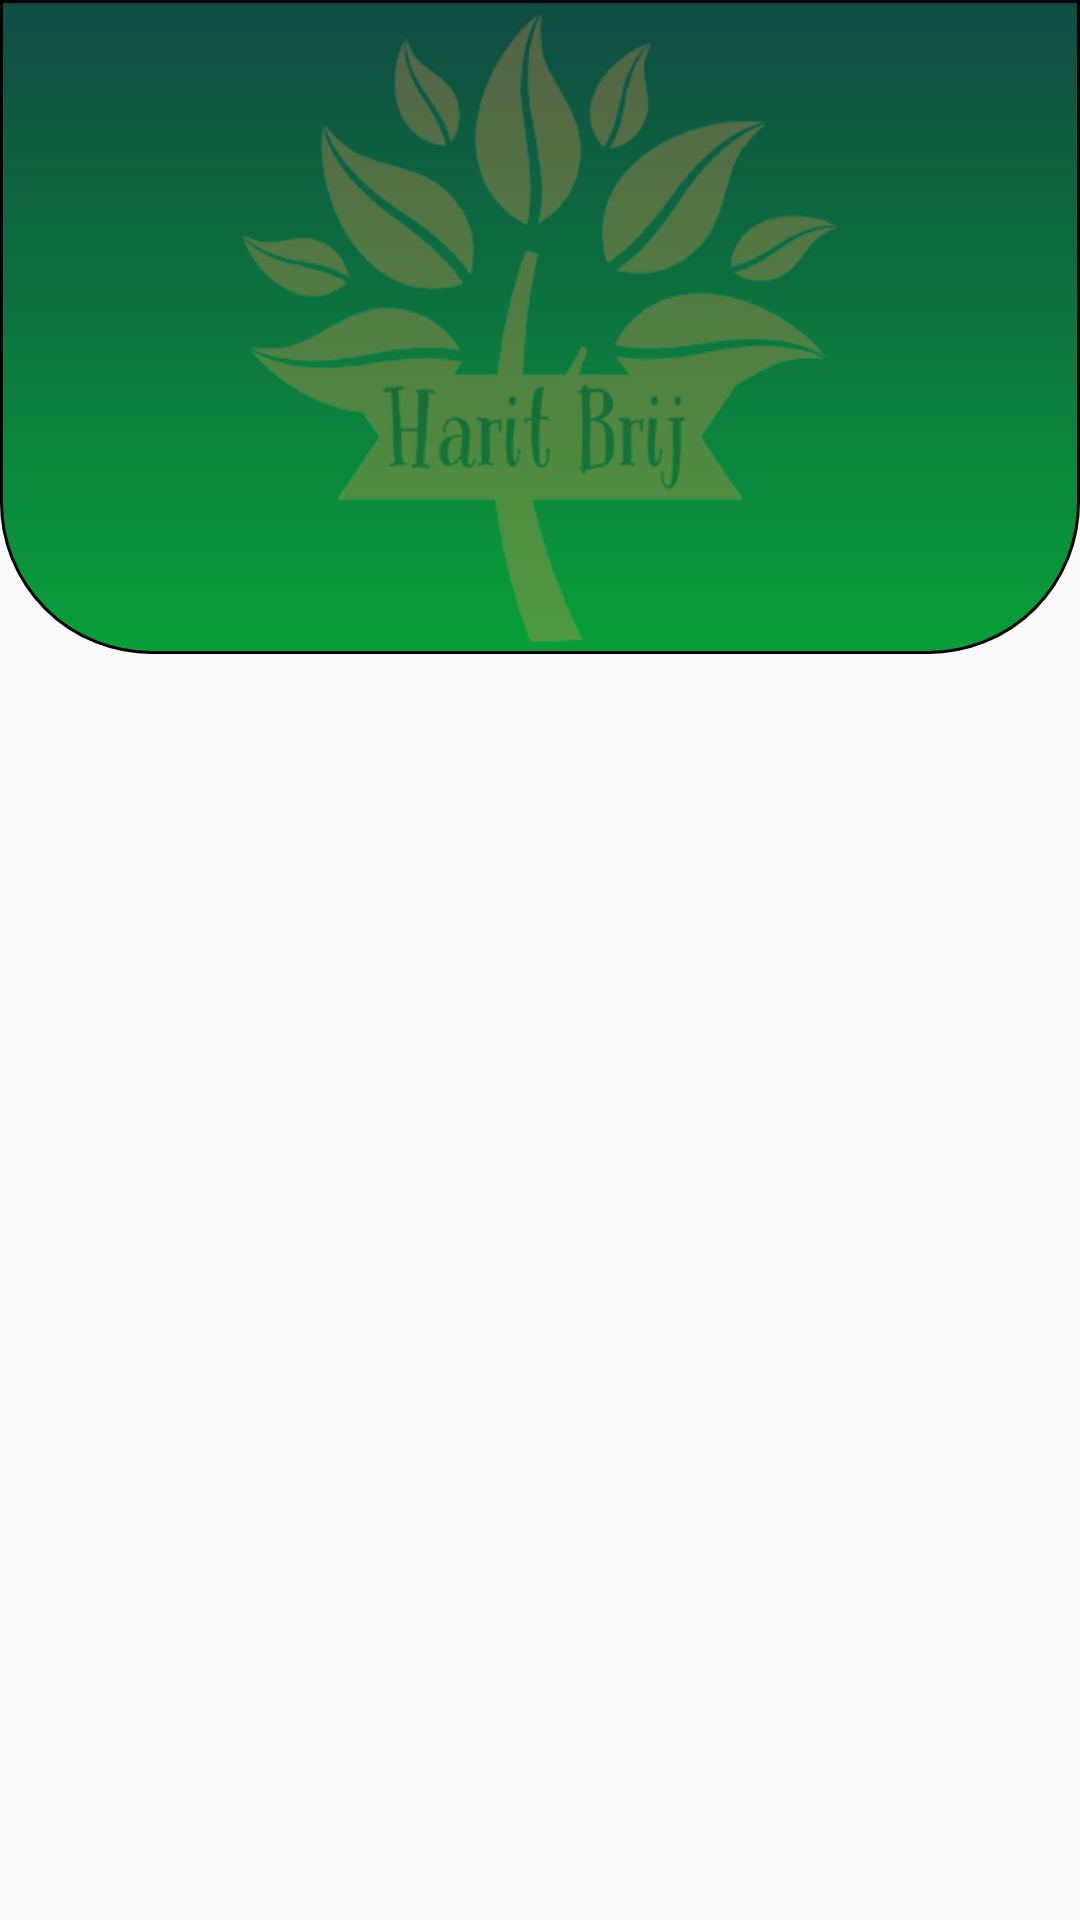

Reconstruct the res/layout file that produces this screen, plus the resources it refers to.
<!-- AndroidManifest.xml: application theme Theme.HaritBrij -->
<!-- res/layout/secondupperpart.xml -->
<?xml version="1.0" encoding="utf-8"?>
<androidx.constraintlayout.widget.ConstraintLayout xmlns:android="http://schemas.android.com/apk/res/android"
    android:layout_width="match_parent"
    android:layout_height="match_parent"
    xmlns:tools="http://schemas.android.com/tools"
    xmlns:app="http://schemas.android.com/apk/res-auto">


    <TextView
        android:id="@+id/textView41"
        android:layout_width="match_parent"
        android:layout_height="218dp"
        android:background="@drawable/gradient_drawable_1"
        app:layout_constraintEnd_toEndOf="parent"
        app:layout_constraintStart_toStartOf="parent"
        app:layout_constraintTop_toTopOf="parent"
        tools:ignore="MissingConstraints" />

    <ImageView
        android:id="@+id/imageView"
        android:layout_width="match_parent"
        android:layout_height="295dp"
        android:alpha="0.3"
        app:layout_constraintBottom_toBottomOf="@+id/textView41"
        app:layout_constraintEnd_toEndOf="parent"
        app:layout_constraintHorizontal_bias="0.496"
        app:layout_constraintStart_toStartOf="parent"
        app:layout_constraintTop_toTopOf="@+id/textView41"
        app:srcCompat="@drawable/harit_brij_logos_transparent_removebg_preview"
        tools:ignore="MissingConstraints" />









</androidx.constraintlayout.widget.ConstraintLayout>
<!-- resources referenced by this layout -->
<resources>
  <!-- drawable gradient_drawable_1 (drawable) -->
  <?xml version = "1.0" encoding = "utf-8" ?>
  <shape
      android:shape = "rectangle"
      xmlns:android = "http://schemas.android.com/apk/res/android" >
  
      <gradient
          android:startColor = "#104c43"
          android:endColor = "#089f39"
          android:angle = "270"
          android:type = "linear" />
      <corners android:bottomLeftRadius="50dp" android:bottomRightRadius="50dp"/>
  
      
      <stroke android:width="1dp" android:color="@color/black"/>
  
  
  </shape>
  <!-- drawable harit_brij_logos_transparent_removebg_preview: png bitmap (drawable, 45165 bytes) -->
  <style name="Theme.HaritBrij" parent="Theme.AppCompat.Light.NoActionBar">
          
          <item name="colorPrimary">@color/purple_500</item>
          <item name="colorPrimaryVariant">@color/purple_700</item>
          <item name="colorOnPrimary">@color/white</item>
          
          <item name="colorSecondary">@color/teal_200</item>
          <item name="colorSecondaryVariant">@color/teal_700</item>
          <item name="colorOnSecondary">@color/black</item>
          
          <item name="android:statusBarColor">#e6342a</item>
          
      </style>
  <!-- not gathered from this repository: default colours our renderer supplied (Android Studio template values) -->
  <color name="purple_500">#FF6200EE</color>
  <color name="purple_700">#FF3700B3</color>
  <color name="teal_200">#FF03DAC5</color>
  <color name="teal_700">#FF018786</color>
  <color name="black">#FF000000</color>
  <color name="white">#FFFFFFFF</color>
</resources>
